Run: headless pygame with SDL's dummy video driver; simulated clock (each Clock.tick advances the game by its frame time, no real sleeping); random seed 0; keys injected as events and as key.get_pressed() state; mouse plan: one left click at the window centre at the start of phase 2, then a move to the lower-right quarter at the start of phase 3.
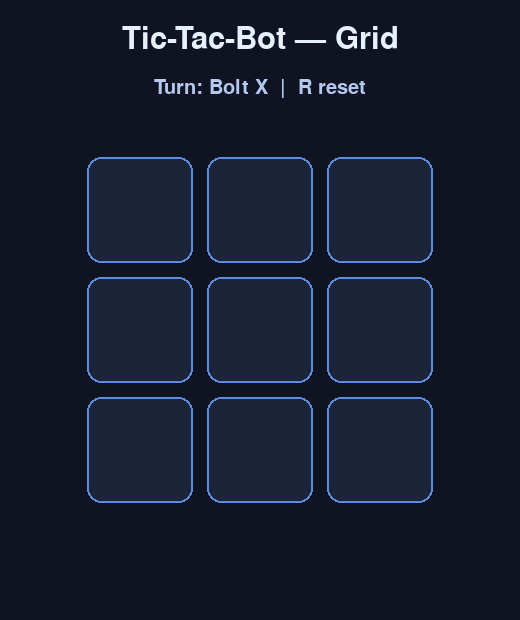
Frame 1 of 4 · flips 1–60 · no input
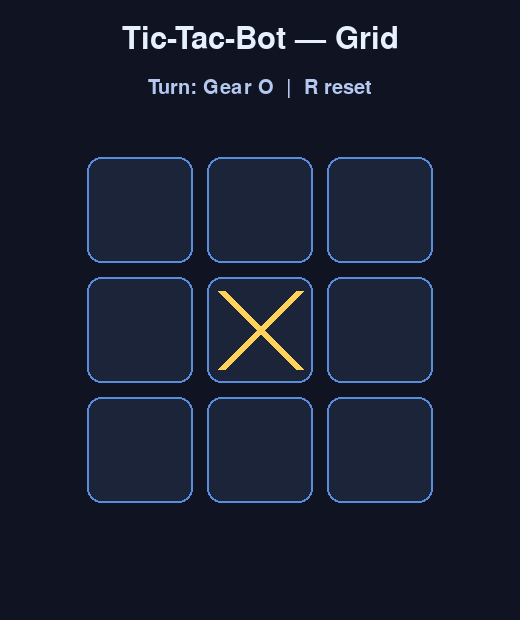
Frame 2 of 4 · flips 61–180 · clicked the window centre · tapped SPACE, RETURN · held RIGHT (→), D
Frame 3 of 4 · flips 181–300 · moved the mouse to the lower-right quarter · held DOWN (↓), S · screen unchanged from frame 2, image omitted
Frame 4 of 4 · flips 301–420 · held LEFT (←), A, UP (↑), W · screen unchanged from frame 3, image omitted

The pygame program that drew these frames:

# game.py — Lesson 5.22: Tic-Tac-Bot — grid & hot-seat turns (solution)
from __future__ import annotations

import pygame

pygame.init()

WIDTH, HEIGHT = 520, 620
GRID_SIZE = 3
CELL = 120
GAP = 14
BOARD_X = (WIDTH - GRID_SIZE * CELL) // 2
BOARD_Y = 150

screen = pygame.display.set_mode((WIDTH, HEIGHT))
pygame.display.set_caption("Tic-Tac-Bot — Robot Grid")
clock = pygame.time.Clock()
font_big = pygame.font.Font(None, 46)
font_small = pygame.font.Font(None, 30)

# 9 cells: None, "X" (player bolt), or "O" (gear ring)
board: list[str | None] = [None] * 9
current = "X"


def cell_rect(index: int) -> pygame.Rect:
    row, col = divmod(index, GRID_SIZE)
    x = BOARD_X + col * CELL
    y = BOARD_Y + row * CELL
    return pygame.Rect(x + GAP // 2, y + GAP // 2, CELL - GAP, CELL - GAP)


def mouse_to_cell(pos: tuple[int, int]) -> int | None:
    for idx in range(9):
        if cell_rect(idx).collidepoint(pos):
            return idx
    return None


def draw_grid(surface: pygame.Surface) -> None:
    for idx in range(9):
        rect = cell_rect(idx)
        pygame.draw.rect(surface, (28, 36, 58), rect, border_radius=14)
        pygame.draw.rect(surface, (90, 140, 220), rect, width=2, border_radius=14)


def draw_x(surface: pygame.Surface, rect: pygame.Rect) -> None:
    inner = rect.inflate(-28, -28)
    color = (255, 210, 90)
    pygame.draw.line(surface, color, inner.topleft, inner.bottomright, 8)
    pygame.draw.line(surface, color, inner.topright, inner.bottomleft, 8)


def draw_o(surface: pygame.Surface, rect: pygame.Rect) -> None:
    color = (120, 220, 255)
    pygame.draw.circle(surface, color, rect.center, rect.width // 2 - 18, width=8)
    pygame.draw.circle(surface, (60, 120, 180), rect.center, 10)


def draw_mark(surface: pygame.Surface, idx: int) -> None:
    rect = cell_rect(idx)
    mark = board[idx]
    if mark == "X":
        draw_x(surface, rect)
    elif mark == "O":
        draw_o(surface, rect)


def reset_board() -> None:
    global board, current
    board = [None] * 9
    current = "X"


running = True
while running:
    clock.tick(60)

    for event in pygame.event.get():
        if event.type == pygame.QUIT:
            running = False
        if event.type == pygame.KEYDOWN and event.key == pygame.K_r:
            reset_board()
        if event.type == pygame.MOUSEBUTTONDOWN and event.button == 1:
            idx = mouse_to_cell(event.pos)
            if idx is not None and board[idx] is None:
                board[idx] = current
                current = "O" if current == "X" else "X"

    screen.fill((16, 20, 34))
    title = font_big.render("Tic-Tac-Bot — Grid", True, (230, 240, 255))
    screen.blit(title, title.get_rect(midtop=(WIDTH // 2, 24)))
    turn = font_small.render(
        f"Turn: {'Bolt X' if current == 'X' else 'Gear O'}  |  R reset",
        True,
        (180, 200, 240),
    )
    screen.blit(turn, turn.get_rect(midtop=(WIDTH // 2, 78)))
    draw_grid(screen)
    for i in range(9):
        draw_mark(screen, i)

    pygame.display.flip()

pygame.quit()
